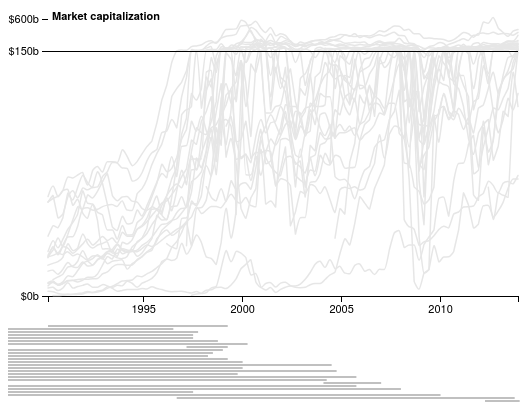
D3 v3 page, settled after 480 driven frames (8 s of simulated time); the page loaded 2 data file(s).




//* OG mike bostock multi-series line chart here, don't trust us for anything: 
//* http://bl.ocks.org/mbostock/3884955

var months,
    monthFormat = d3.time.format("%Y-%m");

var margin = {top: 20, right: 60, bottom: 630, left: 40},
    width = 570 - margin.left - margin.right,
    height = 930 - margin.top - margin.bottom;

var x = d3.time.scale()
    .range([0, width]);

var y = d3.scale.linear()
    .range([height, height/8, 0]);

var color = d3.scale.category20();

var voronoi = d3.geom.voronoi()
    .x(function(d) { return x(d.date); })
    .y(function(d) { return y(d.value); })
    .clipExtent([[-margin.left, -margin.top], [width + margin.right, height + margin.bottom]]);

var line = d3.svg.line()
    .interpolate("monotone")
    .x(function(d) { return x(d.date); })
    .y(function(d) { return y(d.value); })
    .defined(function(d) { return d.value > 0; });

var svg = d3.select("body").append("svg")
    .attr("width", width + margin.left + margin.right)
    .attr("height", height + margin.top + margin.bottom)
  .append("g")
    .attr("transform", "translate(" + margin.left + "," + margin.top + ")");

d3.tsv("market_cap.tsv", type, function(error, companies) {
  //console.log(companies);
  x.domain(d3.extent(months));
  y.domain([0, 150000000000, d3.max(companies, function(c) { return d3.max(c.values, function(d) { return d.value; }); })]).nice();

  svg.append("linearGradient")
      .attr("id", "temperature-gradient")
      .attr("gradientUnits", "userSpaceOnUse")
      .attr("x1", 0).attr("y1", y(149000000000))
      .attr("x2", 0).attr("y2", y(151000000000))
      .selectAll("stop")
      .data([
        {offset: "0%", color: "#e6e6e6"},
        {offset: "50%", color: "#e6e6e6"},
        {offset: "50%", color: "#e6e6e6"},
        {offset: "100%", color: "#e6e6e6"}
      ])
    .enter().append("stop")
      .attr("offset", function(d) { return d.offset; })
      .attr("stop-color", function(d) { return d.color; });


  svg.append("g")
      .attr("class", "axis axis--x")
      .attr("transform", "translate(0," + height + ")")
      .call(d3.svg.axis()
        .ticks(4)
        .scale(x)
        .orient("bottom"));

  svg.append("g")
      .attr("class", "axis axis--y")
      .call(d3.svg.axis()
        .scale(y)
        .orient("left")
		.tickFormat(function(d) { return "$" + d/1000000000 + "b"})
		.tickValues([0,150000000000,600000000000]))
    .append("text")
      .attr("x", 4)
      .attr("dy", ".32em")
      .style("font-weight", "bold")
      .text("Market capitalization");

  
  svg.append("g")
      .attr("class", "companies")
    .selectAll("path")
      .data(companies)
    .enter().append("path")
      .attr("d", function(d) { d.line = this; return line(d.values); })
	  .style("stroke", function(d) { if (d.name == "FB US Equity") {return "#0f0"} });

	
  svg.append("line")
        .attr(
        {
            "class":"horizontalGrid",
            "x1" : 0,
            "x2" : width,
            "y1" : y(150000000000),
            "y2" : y(150000000000),
            "fill" : "none",
            "shape-rendering" : "crispEdges",
            "stroke" : "#000",
            "stroke-width" : "1px"
        });
	

  var focus = svg.append("g")
      .attr("transform", "translate(-100,-100)")
      .attr("class", "focus");

  focus.append("circle")
      .attr("r", 3.5);

  focus.append("text")
      .attr("y", -10);

  var voronoiGroup = svg.append("g")
      .attr("class", "voronoi");

  voronoiGroup.selectAll("path")
      .data(voronoi(d3.nest()
          .key(function(d) { return x(d.date) + "," + y(d.value); })
          .rollup(function(v) { return v[0]; })
          .entries(d3.merge(companies.map(function(d) { return d.values; })))
          .map(function(d) { return d.values; })))
    .enter().append("path")
      .attr("d", function(d) { return "M" + d.join("L") + "Z"; })
      .datum(function(d) { return d.point; })
      .on("mouseover", mouseover)
      .on("mouseout", mouseout);

  d3.select("#show-voronoi")
      .property("disabled", false)
      .on("change", function() { voronoiGroup.classed("voronoi--show", this.checked); });


	//trying to do bars...
	var y2 = d3.scale.ordinal()
		.rangeRoundBands([0,width/6], .1);
	d3.tsv("days_to_threshold.tsv", typeTimespan, function(error, timespan) {
		y2.domain(timespan.map(function(d) { return d.name; }));
		svg.append("g")
		  .attr("class", "timespan")
		  .attr("transform","translate(0,"+(height+30)+")")
		  .selectAll("line")
			.data(timespan).enter()
				.append("line")
				.attr("x1", function(d) { return x(d.ipo); })
				.attr("x2", function(d) { return x(d.threshold); })
				.attr("y1", function(d) { return y2(d.name); })
				.attr("y2", function(d) { return y2(d.name); })
				.style("stroke","black")
				.style("stroke-width",0.5);
	});





  function mouseover(d) {
    d3.select(d.city.line).classed("city--hover", true);
    d.city.line.parentNode.appendChild(d.city.line);
    focus.attr("transform", "translate(" + x(d.date) + "," + y(d.value) + ")");
    focus.select("text").text(d.city.name + ": $" + Math.round(d.value/1000000000) + "b");
  }

  function mouseout(d) {
    d3.select(d.city.line).classed("city--hover", false);
    focus.attr("transform", "translate(-100,-100)");
  }
});

function type(d, i) {
  if (!i) months = Object.keys(d).map(monthFormat.parse).filter(Number);
  var city = {
    name: d.name,
    values: null
  };
  city.values = months.map(function(m) {
    return {
      city: city,
      date: m,
      value: d[monthFormat(m)] * 1
    };
  });
  return city;
}

function typeTimespan(d, i) {
	console.log(d.ipo.substring(0,4));
	console.log(d.ipo.substring(4,6));
  var city = {
    name: d.name,
    ipo: new Date(d.ipo.substring(0,4),d.ipo.substring(5,7)),
    threshold: new Date(d.threshold.substring(0,4),d.threshold.substring(5,7)),
    days: d.days
  };
	console.log(city);
  return city;
}




### data: market_cap.tsv
name	1990-03	1990-06	1990-09	1990-12	1991-03	1991-06	1991-09	1991-12	1992-03	1992-06	1992-09	1992-12	1993-03	1993-06	1993-09	1993-12	1994-03	1994-06	1994-09	1994-12	1995-03	1995-06	1995-09
Cisco		279938752	344689504	396836000	741266240	849150464	1044508352	1254626944	2171826176	2173611520	3110744320	3550482176	5640905728	5211870720	6541060608	6244672512	8997843968	7794313216	5411636736	7836959744	9115525120	10779248640	14258768896
Apple	4961617408	5355143168	3345411072	4915502080	8089008128	4875834880	5800913920	6516950016	7330003968	5395662848	5390786560	6952619008	6208684032	4624546816	2903675136	3407478784	3928154880	3977629824	4027104768	4645737472	4268528384	5660963328	4578844160
General Electric	57424785408	61536727040	47822168064	50095259648	60615663616	64396353536	60119818240	66105331712	65000394752	66422525952	66828550144	73139183616	76093497344	81784569856	81775140864	89526648832	85519400960	79839109120	82277392384	87004315648	91469414400	94846820352	1.06E+11
Intel	8164337664	9224690688	6636932608	7561781760	9415029760	9423178752	8606874624	9686342656	11403544576	11436362752	13477971968	18836281344	24046024704	22721214464	28750356480	25916000256	27119500288	28323000320	24349300736	26380374016	30763556864	35146739712	49477300224
Microsoft	6217837568	8641123328	7163099648	8631175168	12299887616	11869690880	15583900672	19724625920	21282600960	19049730048	22057000960	23819624448	25992499200	24816001024	23347499008	22897500160	24238499840	29994125312	32608624640	35513626624	41536999424	53140500480	53395001344
ExxonMobil	57584246784	59703427072	61063069696	64428748800	72817639424	72298086400	74100826112	75606753280	67967852544	76817809408	79300812800	75917246464	82127249408	82127249408	81351000064	78401249280	78090747904	70450307072	71414996992	75451498496	82748252160	87716249600	89711230976
Wal-Mart	24131504128	28098914304	35535732736	30414571520	37695303680	46474883072	54694121472	53122473984	61903880192	60045959168	64221102080	69960040448	74881867776	61525536768	58311749632	60623491072	60917379072	58075000832	57478246400	53631373312	52543873024	54561943552	61131001856
Oracle	2916402176	2589975552	1530547584	1052793024	1235870976	1022227456	1539832448	1867292928	2779739904	2080967936	2456422656	3159967232	4680105984	5938018816	7566434304	9172166656	9426351104	9807863808	12214984704	11816929280	13584154624	15059155968	17438887936
Citigroup																							
IBM	60883271680	67309756416	60745760768	64567181312	65208242176	55568904192	59232985088	50820603904	47655534592	55898075136	46074494976	28786087936	28989696000	28195346432	24293558272	32848252928	31853256704	34360762368	40881848320	43196760064	47687032832	54597410816	52760768512
Pfizer		10007550976	11667673088	13333601280	17677041664	18350409728	21279776768	27690348544	22516367360	24491806720	24560637952	23572707328	19822827520	21276854272	21710270464	22143686656	16479989760	19836715008	21759031296	24273958912	27077705728	29213667328	33954719744
Merck	27232464896	33897822208	29573726208	34780815360	40798326784	44893462528	50296434688	64353751040	56786423808	56272515072	51201122304	49651142656	40345645056	40363536384	34929475584	43104018432	37370372096	37467357184	44926898176	47573405696	52784242688	60735008768	68985896960
AIG	15226703872	15783719936	13322953728	16308493312	20453955584	17885853696	17517885440	20885012480	18388832256	18741706752	22425677824	24548964352	27043141632	27296528384	31154980864	27871856640	26657110016	27413174272	28090187776	30952417280	32898084864	36038705152	40297820160
Johnson & Johnson	18901835776	19984351232	21066866688	23648395264	31933661184	27811844096	29477668864	37897629696	32047208448	29328613376	31217760256	32157629440	33097498624	26297724928	26114615296	28853772288	28222624768	27591477248	33275404288	35204796416	38258499584	43730210816	48014319616
Bank of America																							
Procter & Gamble	23437299712	30170865664	25259640832	30039992320	29340628992	26159636480	28713891840	31780347904	34677067776	31224524800	33546018816	36501303296	33978439680	35451207680	32411910144	38930829312	36584050688	36527075328	40855408640	42533056512	45528457216	49347506176	52868198400
JPMorgan Chase																							
AT&T																							
Chevron	23928750080	24877561856	26144198656	25476849664	27011598336	24666437632	25710299136	23922300928	21843200000	22842718208	25269628928	22599593984	27038900224	28562356224	31829942272	28380096512	27369887744	27289225216	27125762048	29084387328	31294945280	30238957568	31796408320
Berkshire Hathaway	7706850304	8251200000	6732750336	7649550336	9196650496	9626399744	10170749952	10371300352	10256700416	10571850752	10772400128	13500750848	14700749824	17756200960	19226275840	19214526464	18759649280	18965798912	22323099648	24010799104	26659051520	27975849984	35074199552
Google																							
Altria Group	36620038144	42984972288	41861046272	47931834368	63054020608	58820812800	66603110400	73818046464	69356322816	66487730176	76111855616	68853882880	56076222464	42291654656	40218750976	48788131840	44183625728	44699529216	52639932416	49039392768	55328825344	62573842432	69795143680
Coca-Cola	24950390784	29618714624	26371315712	31073122304	36180602880	36319907840	42901323776	53324562432	53960556544	52591747072	53144895488	54721044480	55628607488	55947255808	54884229120	58223202304	52594102272	52402352128	62616694784	65710546944	71529504768	80456130560	87297835008
Wells Fargo																							
Amazon.com																							
Facebook																							

### data: days_to_threshold.tsv
name	ipo	threshold	months
Cisco	1990-02	1999-03	108
General Electric	1892-01	1996-06	1248
Intel	1970-08	1997-09	324
Microsoft	1986-05	1997-06	132
ExxonMobil	1920-04	1997-06	924
Wal-Mart	1970-08	1998-09	336
Oracle	1986-02	2000-03	168
Citigroup	1997-02	1999-03	24
IBM	1915-09	1998-12	996
Pfizer	1944-04	1998-06	648
Merck	1946-01	1998-03	624
AIG	1984-02	1999-03	180
Johnson & Johnson	1942-10	1999-12	684
Bank of America	1979-05	2004-06	300
Procter & Gamble	1945-10	1999-12	648
JPMorgan Chase	1967-08	2004-09	444
AT&T	1983-08	1999-09	192
Chevron	1920-06	2005-09	1020
Berkshire Hathaway	1986-02	2004-03	216
Google	2004-01	2006-12	34
Altria Group	1923-07	2005-09	984
Apple	1980-11	2007-12	324
Coca-Cola	1950-04	1997-06	564
Wells Fargo	1961-10	2009-12	576
Amazon.com	1996-08	2013-09	204
Facebook	2012-03	2013-12	20